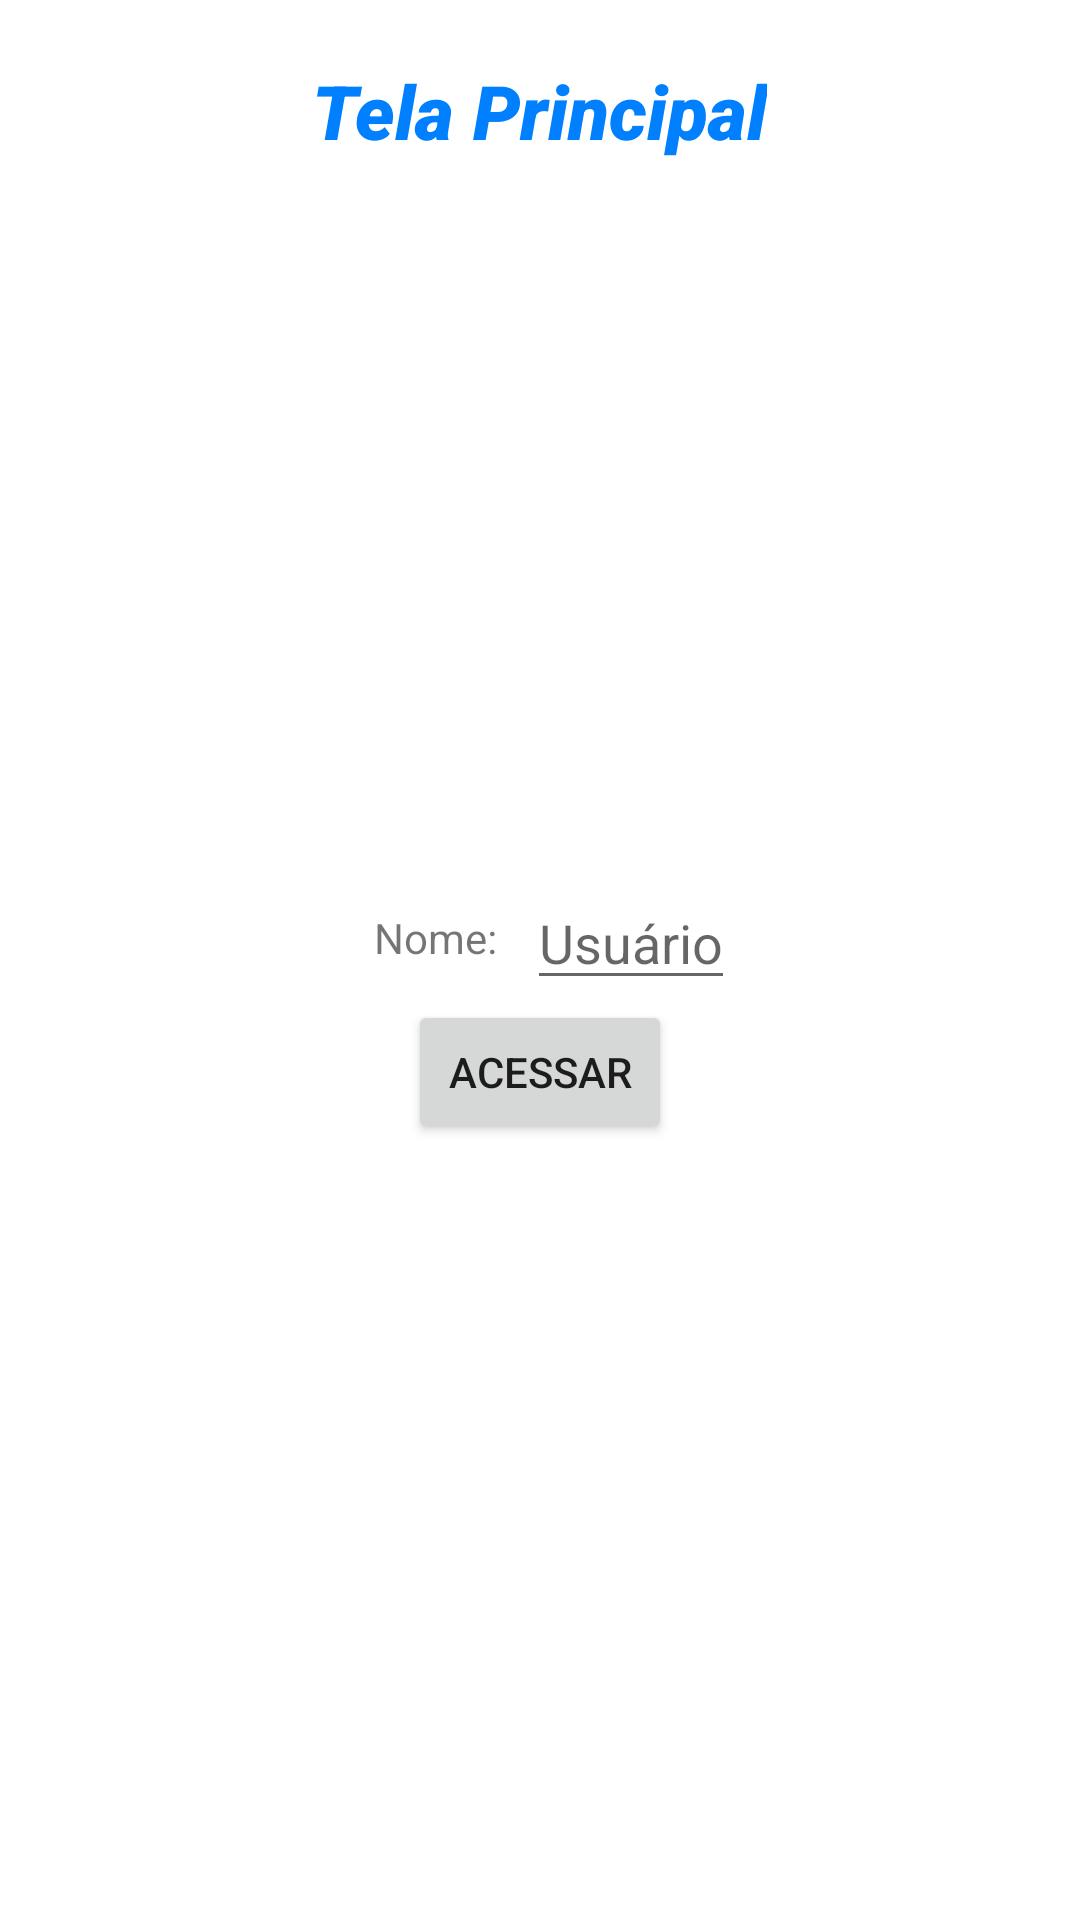

Android layout source for this screen:
<!-- AndroidManifest.xml: application theme Theme.Exercicio_Forum -->
<!-- res/layout/activity_main.xml -->
<?xml version="1.0" encoding="utf-8"?>
<LinearLayout xmlns:android="http://schemas.android.com/apk/res/android"
    xmlns:app="http://schemas.android.com/apk/res-auto"
    xmlns:tools="http://schemas.android.com/tools"
    android:layout_width="match_parent"
    android:layout_height="match_parent"
    tools:context=".MainActivity"
    android:orientation="vertical"
    android:gravity="center"
    android:padding="20dp">
    <TextView
        android:layout_width="wrap_content"
        android:layout_height="wrap_content"
        android:text="Tela Principal"
        android:textSize="25dp"
        android:textStyle="bold|italic"
        android:textColor="#0080ff"
        android:fontFamily="sans-serif-black" />
    <LinearLayout
        android:layout_width="match_parent"
        android:layout_height="match_parent"
        android:orientation="vertical"
        android:gravity="center">
        <LinearLayout
            android:layout_width="match_parent"
            android:layout_height="wrap_content"
            android:orientation="horizontal"
            android:gravity="center">
        <TextView
            android:layout_width="wrap_content"
            android:layout_height="wrap_content"
            android:text="Nome:"
            android:padding="10dp"/>
        <EditText
            android:id="@+id/edt_usuario"
            android:layout_width="wrap_content"
            android:layout_height="wrap_content"
            android:hint="Usuário"
            android:inputType="textPersonName"
            android:lines="1"/>
        </LinearLayout>
    <Button
        android:id="@+id/btn_acessar"
        android:layout_width="wrap_content"
        android:layout_height="wrap_content"
        android:text="ACESSAR"/>
    </LinearLayout>
</LinearLayout>
<!-- resources referenced by this layout -->
<resources>
  <style name="Theme.Exercicio_Forum" parent="Theme.MaterialComponents.DayNight.DarkActionBar">
          
          <item name="colorPrimary">@color/purple_500</item>
          <item name="colorPrimaryVariant">@color/purple_700</item>
          <item name="colorOnPrimary">@color/white</item>
          
          <item name="colorSecondary">@color/teal_200</item>
          <item name="colorSecondaryVariant">@color/teal_700</item>
          <item name="colorOnSecondary">@color/black</item>
          
          <item name="android:statusBarColor" tools:targetApi="l">?attr/colorPrimaryVariant</item>
          
      </style>
  <!-- not gathered from this repository: default colours our renderer supplied (Android Studio template values) -->
  <color name="purple_500">#FF6200EE</color>
  <color name="purple_700">#FF3700B3</color>
  <color name="teal_200">#FF03DAC5</color>
  <color name="teal_700">#FF018786</color>
  <color name="black">#FF000000</color>
  <color name="white">#FFFFFFFF</color>
</resources>
